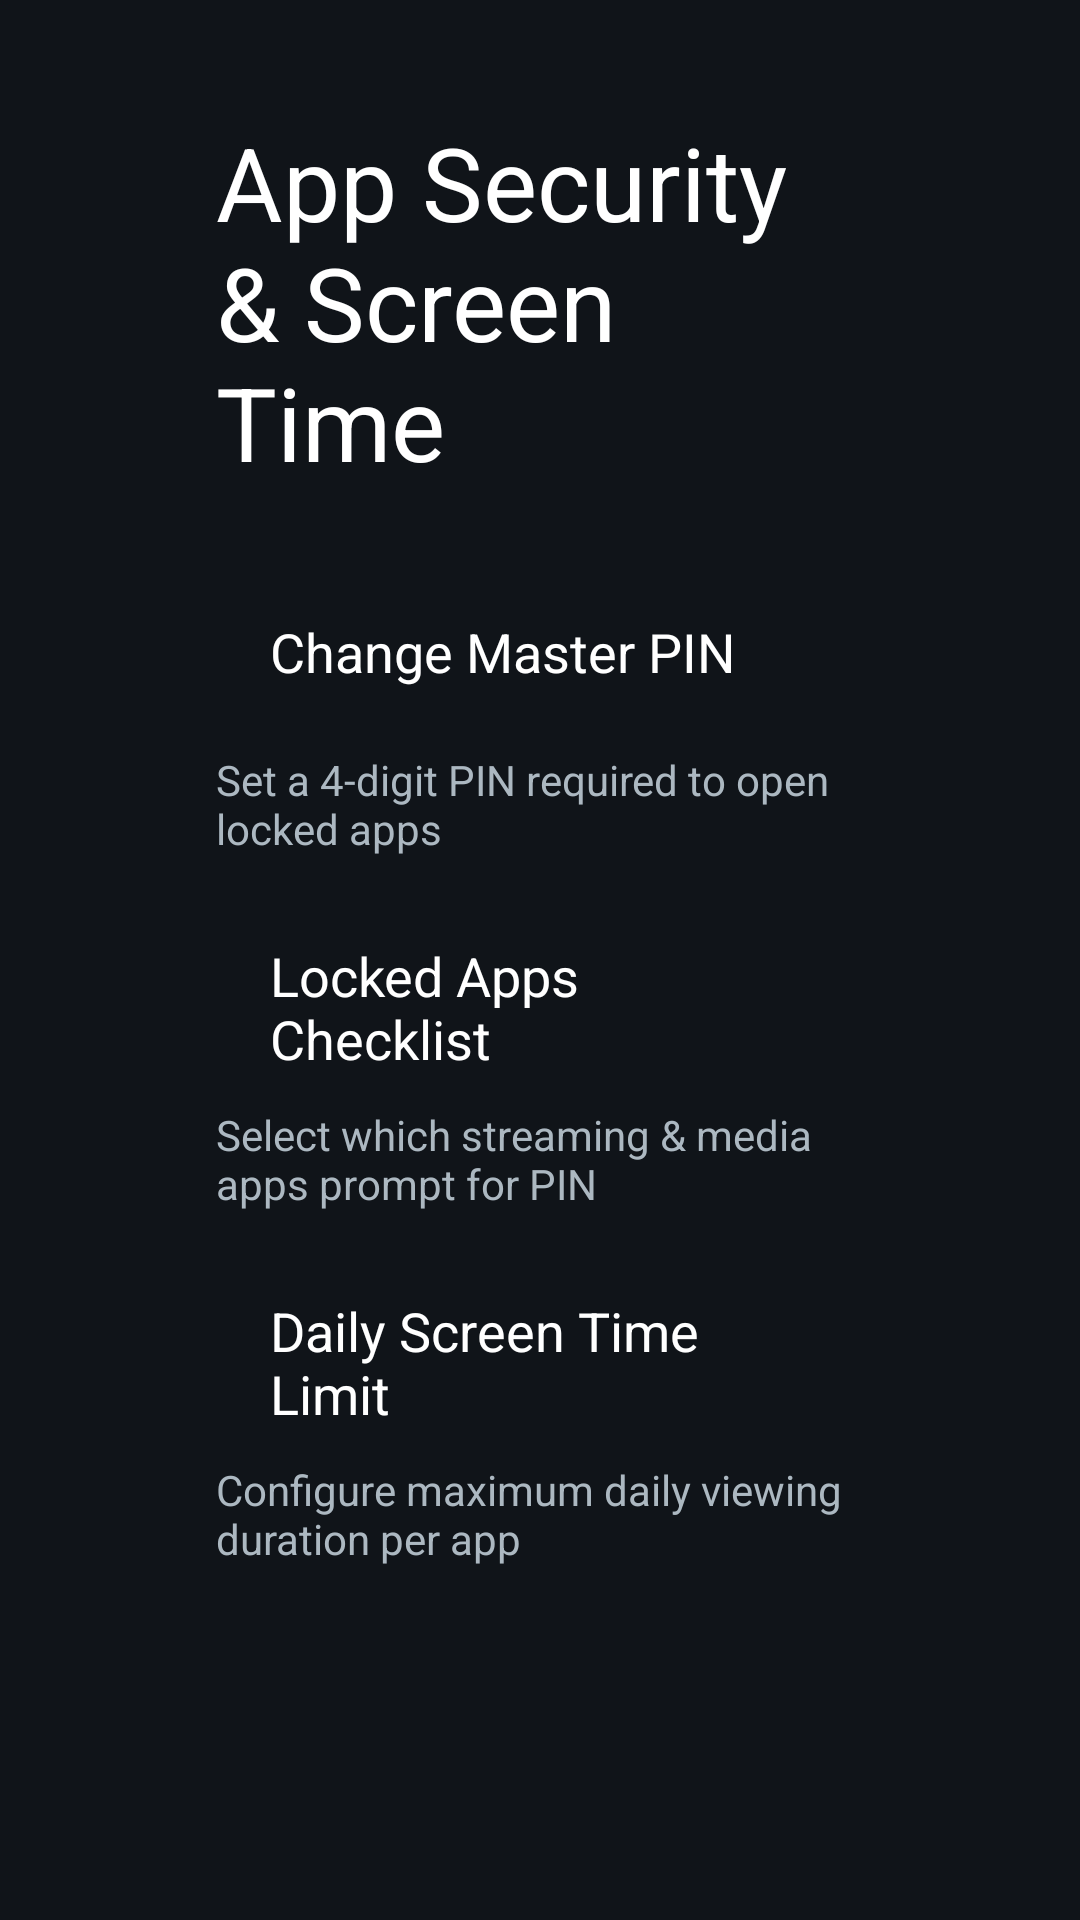

Reconstruct the res/layout file that produces this screen, plus the resources it refers to.
<!-- AndroidManifest.xml: activity theme android:Theme.DeviceDefault.NoActionBar -->
<!-- res/layout/activity_app_security.xml -->
<?xml version="1.0" encoding="utf-8"?>
<ScrollView xmlns:android="http://schemas.android.com/apk/res/android"
    android:layout_width="match_parent"
    android:layout_height="match_parent"
    android:background="#FF101419"
    android:fillViewport="true">

    <LinearLayout
        android:layout_width="match_parent"
        android:layout_height="wrap_content"
        android:orientation="vertical"
        android:paddingStart="72dp"
        android:paddingEnd="72dp"
        android:paddingTop="38dp"
        android:paddingBottom="38dp">

        <TextView
            android:layout_width="match_parent"
            android:layout_height="wrap_content"
            android:text="App Security &amp; Screen Time"
            android:textColor="#FFFFFFFF"
            android:textSize="34sp" />

        
        <TextView
            android:id="@+id/btnChangePin"
            style="@style/SettingsRow"
            android:layout_marginTop="28dp"
            android:text="Change Master PIN" />

        <TextView
            android:layout_width="match_parent"
            android:layout_height="wrap_content"
            android:layout_marginTop="7dp"
            android:text="Set a 4-digit PIN required to open locked apps"
            android:textColor="#FFACB8C1"
            android:textSize="14sp" />

        
        <TextView
            android:id="@+id/btnSelectLockedApps"
            style="@style/SettingsRow"
            android:layout_marginTop="24dp"
            android:text="Locked Apps Checklist" />

        <TextView
            android:layout_width="match_parent"
            android:layout_height="wrap_content"
            android:layout_marginTop="7dp"
            android:text="Select which streaming &amp; media apps prompt for PIN"
            android:textColor="#FFACB8C1"
            android:textSize="14sp" />

        
        <TextView
            android:id="@+id/btnSetDailyTimer"
            style="@style/SettingsRow"
            android:layout_marginTop="24dp"
            android:text="Daily Screen Time Limit" />

        <TextView
            android:layout_width="match_parent"
            android:layout_height="wrap_content"
            android:layout_marginTop="7dp"
            android:text="Configure maximum daily viewing duration per app"
            android:textColor="#FFACB8C1"
            android:textSize="14sp" />

    </LinearLayout>
</ScrollView>
<!-- resources referenced by this layout -->
<resources>
  <style name="SettingsRow">
          <item name="android:layout_width">match_parent</item>
          <item name="android:layout_height">52dp</item>
          <item name="android:gravity">center_vertical</item>
          <item name="android:paddingStart">18dp</item>
          <item name="android:paddingEnd">18dp</item>
          <item name="android:background">@drawable/settings_choice_bg</item>
          <item name="android:textColor">#FFFFFFFF</item>
          <item name="android:textSize">18sp</item>
          <item name="android:focusable">true</item>
          <item name="android:clickable">true</item>
      </style>
</resources>
